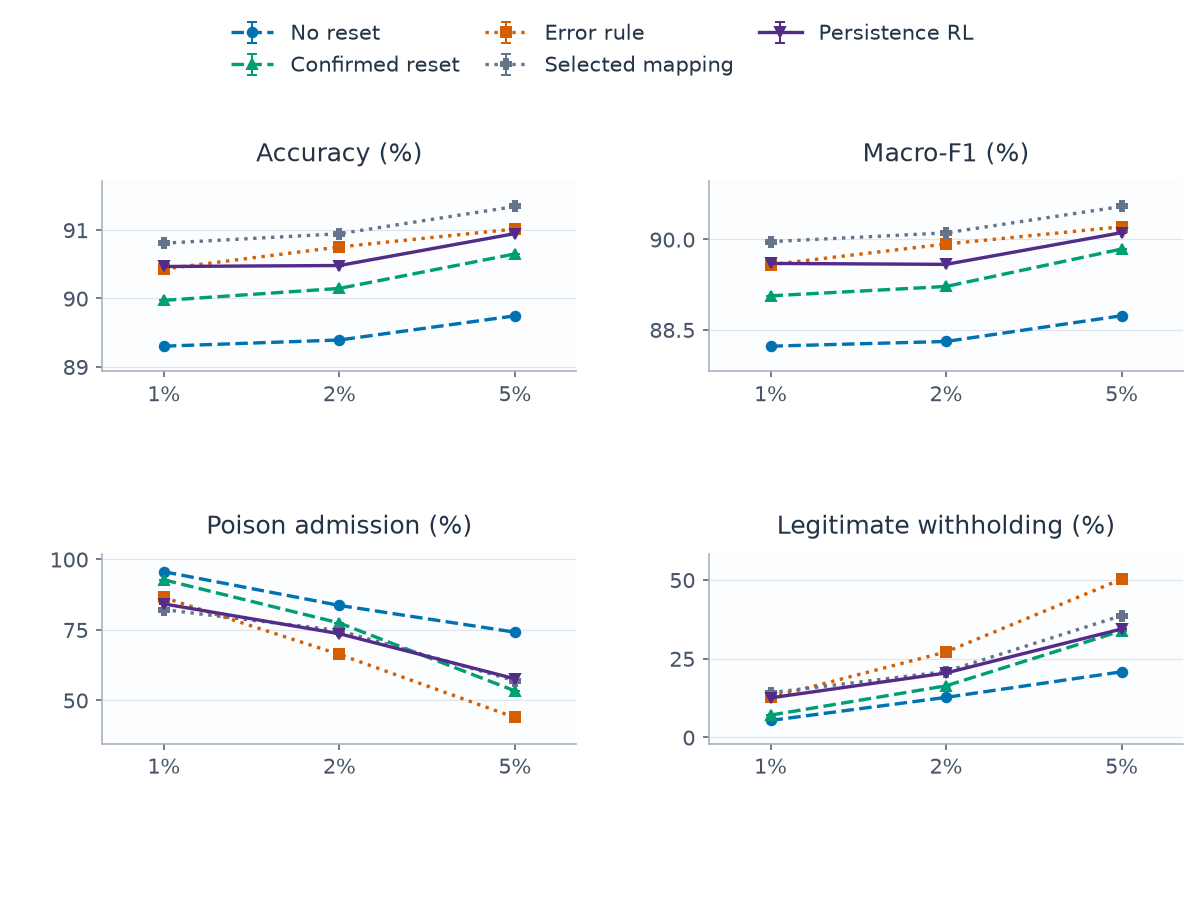

The table this chart was drawn from, first rows:
category, series, metric, mean, sd, runs, defined
0, alarm_persistence, clean_withhold_rate, 0.1256, , 1, 1
0, alarm_persistence, host_accuracy, 0.9047, , 1, 1
0, alarm_persistence, host_macro_f1, 0.896, , 1, 1
0, alarm_persistence, poison_admission_rate, 0.8421, , 1, 1
0, confirmed, clean_withhold_rate, 0.07078, , 1, 1
0, confirmed, host_accuracy, 0.8997, , 1, 1
0, confirmed, host_macro_f1, 0.8906, , 1, 1
0, confirmed, poison_admission_rate, 0.9275, , 1, 1
0, error_rule, clean_withhold_rate, 0.1272, , 1, 1
0, error_rule, host_accuracy, 0.9043, , 1, 1
0, error_rule, host_macro_f1, 0.8958, , 1, 1
0, error_rule, poison_admission_rate, 0.8648, , 1, 1
0, no_reset, clean_withhold_rate, 0.0539, , 1, 1
0, no_reset, host_accuracy, 0.893, , 1, 1
0, no_reset, host_macro_f1, 0.8823, , 1, 1
0, no_reset, poison_admission_rate, 0.9562, , 1, 1
0, selected_map, clean_withhold_rate, 0.1417, , 1, 1
0, selected_map, host_accuracy, 0.9081, , 1, 1
0, selected_map, host_macro_f1, 0.8996, , 1, 1
0, selected_map, poison_admission_rate, 0.8219, , 1, 1
1, alarm_persistence, clean_withhold_rate, 0.2046, , 1, 1
1, alarm_persistence, host_accuracy, 0.9048, , 1, 1
1, alarm_persistence, host_macro_f1, 0.8959, , 1, 1
1, alarm_persistence, poison_admission_rate, 0.7363, , 1, 1
1, confirmed, clean_withhold_rate, 0.1639, , 1, 1
1, confirmed, host_accuracy, 0.9015, , 1, 1
1, confirmed, host_macro_f1, 0.8922, , 1, 1
1, confirmed, poison_admission_rate, 0.7743, , 1, 1
1, error_rule, clean_withhold_rate, 0.2715, , 1, 1
1, error_rule, host_accuracy, 0.9075, , 1, 1
1, error_rule, host_macro_f1, 0.8992, , 1, 1
1, error_rule, poison_admission_rate, 0.6629, , 1, 1
1, no_reset, clean_withhold_rate, 0.1272, , 1, 1
1, no_reset, host_accuracy, 0.8939, , 1, 1
1, no_reset, host_macro_f1, 0.8831, , 1, 1
1, no_reset, poison_admission_rate, 0.8366, , 1, 1
1, selected_map, clean_withhold_rate, 0.2093, , 1, 1
1, selected_map, host_accuracy, 0.9095, , 1, 1
1, selected_map, host_macro_f1, 0.9011, , 1, 1
1, selected_map, poison_admission_rate, 0.7472, , 1, 1
2, alarm_persistence, clean_withhold_rate, 0.3444, , 1, 1
2, alarm_persistence, host_accuracy, 0.9095, , 1, 1
2, alarm_persistence, host_macro_f1, 0.9011, , 1, 1
2, alarm_persistence, poison_admission_rate, 0.5765, , 1, 1
2, confirmed, clean_withhold_rate, 0.3384, , 1, 1
2, confirmed, host_accuracy, 0.9065, , 1, 1
2, confirmed, host_macro_f1, 0.8984, , 1, 1
2, confirmed, poison_admission_rate, 0.5336, , 1, 1
2, error_rule, clean_withhold_rate, 0.5026, , 1, 1
2, error_rule, host_accuracy, 0.9102, , 1, 1
2, error_rule, host_macro_f1, 0.9021, , 1, 1
2, error_rule, poison_admission_rate, 0.4392, , 1, 1
2, no_reset, clean_withhold_rate, 0.2084, , 1, 1
2, no_reset, host_accuracy, 0.8975, , 1, 1
2, no_reset, host_macro_f1, 0.8873, , 1, 1
2, no_reset, poison_admission_rate, 0.7418, , 1, 1
2, selected_map, clean_withhold_rate, 0.3868, , 1, 1
2, selected_map, host_accuracy, 0.9134, , 1, 1
2, selected_map, host_macro_f1, 0.9055, , 1, 1
2, selected_map, poison_admission_rate, 0.5696, , 1, 1
